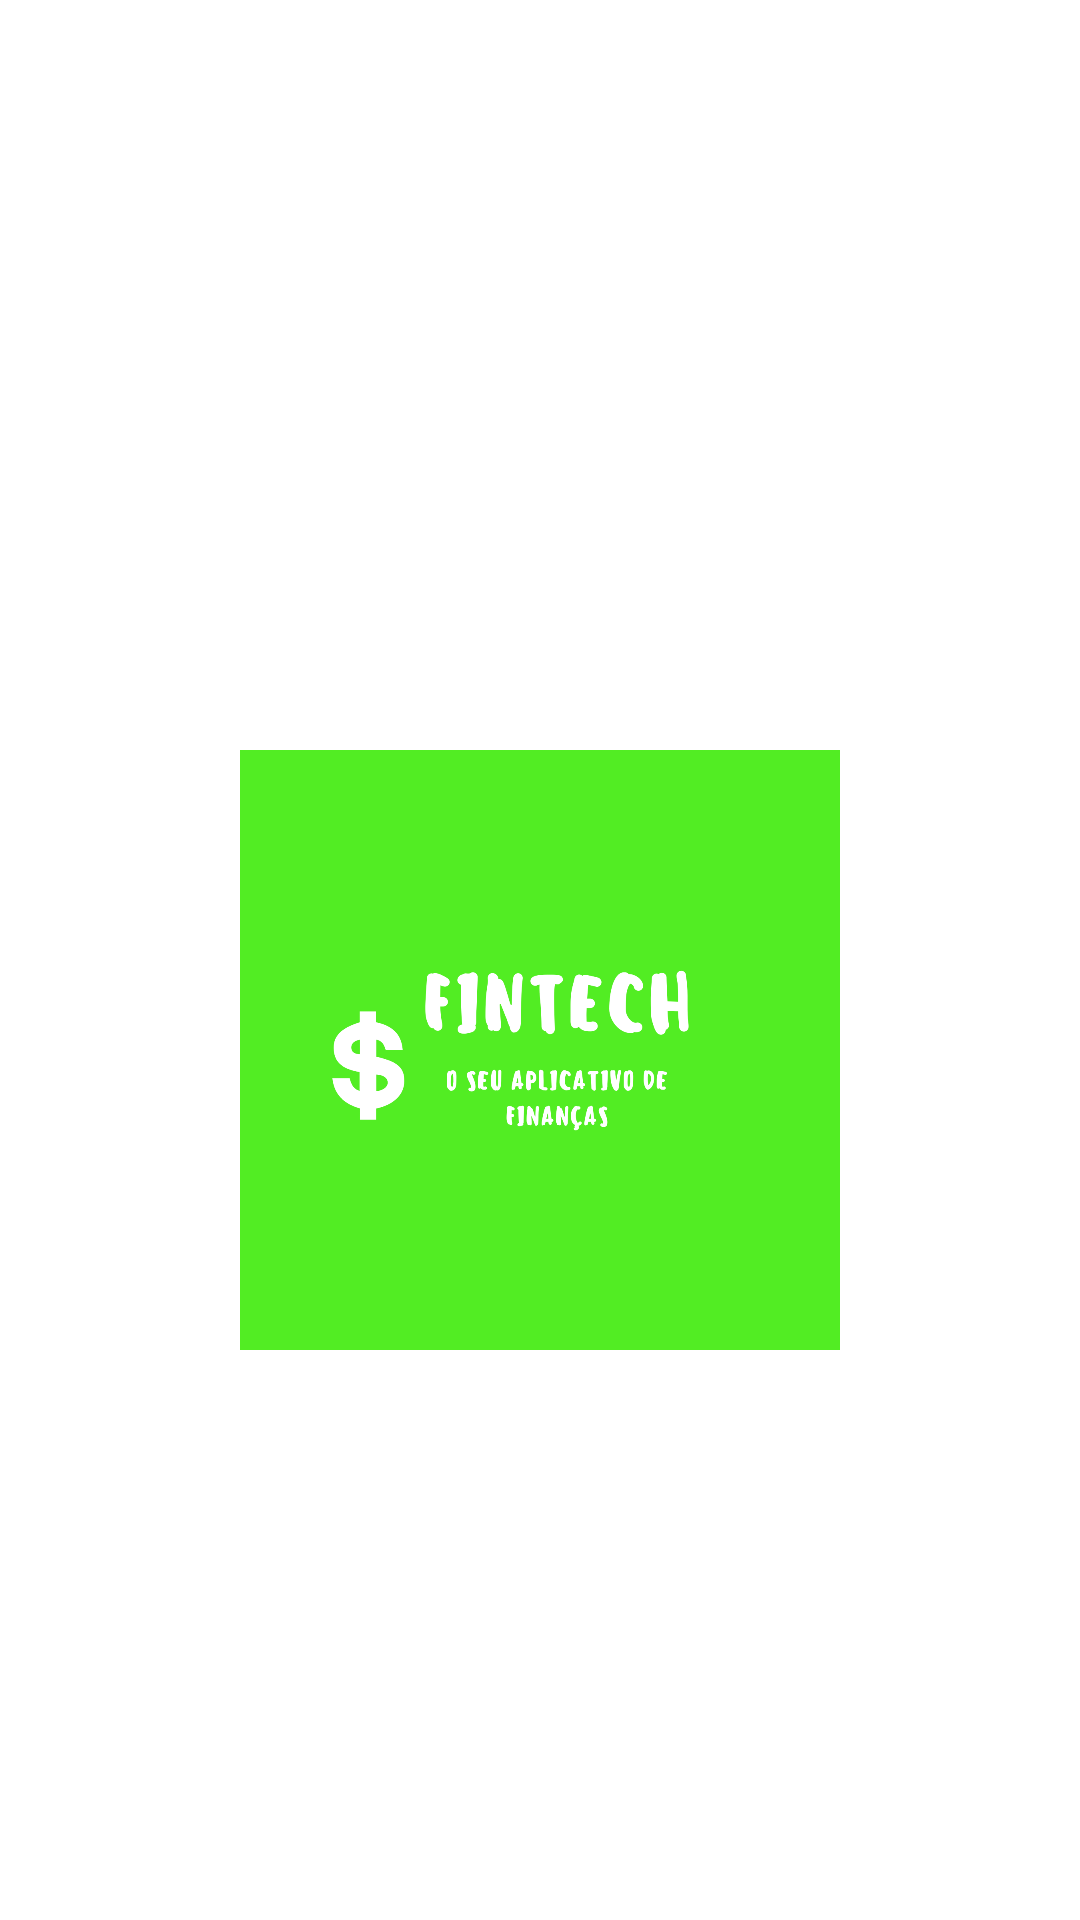

This screen was rendered from an Android layout file. Write that file and the resources it references.
<!-- AndroidManifest.xml: activity theme AppCompat.TelaCheia -->
<!-- res/layout/activity_main.xml -->
<?xml version="1.0" encoding="utf-8"?>
<LinearLayout xmlns:android="http://schemas.android.com/apk/res/android"
    xmlns:tools="http://schemas.android.com/tools"
    android:id="@+id/LinearLayout2"
    android:layout_width="match_parent"
    android:layout_height="match_parent"
    android:layout_gravity="center"
    android:orientation="vertical"
    android:background="@color/white">

    <LinearLayout
        android:layout_width="200dp"
        android:layout_height="200dp"
        android:layout_gravity="center"
        android:layout_marginTop="250dp"
        android:background="@drawable/logo"
        android:orientation="vertical">

    </LinearLayout>

</LinearLayout>
<!-- resources referenced by this layout -->
<resources>
  <!-- drawable logo: jpg bitmap (drawable, 24964 bytes) -->
  <!-- not gathered from this repository: default colours our renderer supplied (Android Studio template values) -->
  <color name="white">#FFFFFFFF</color>
</resources>
